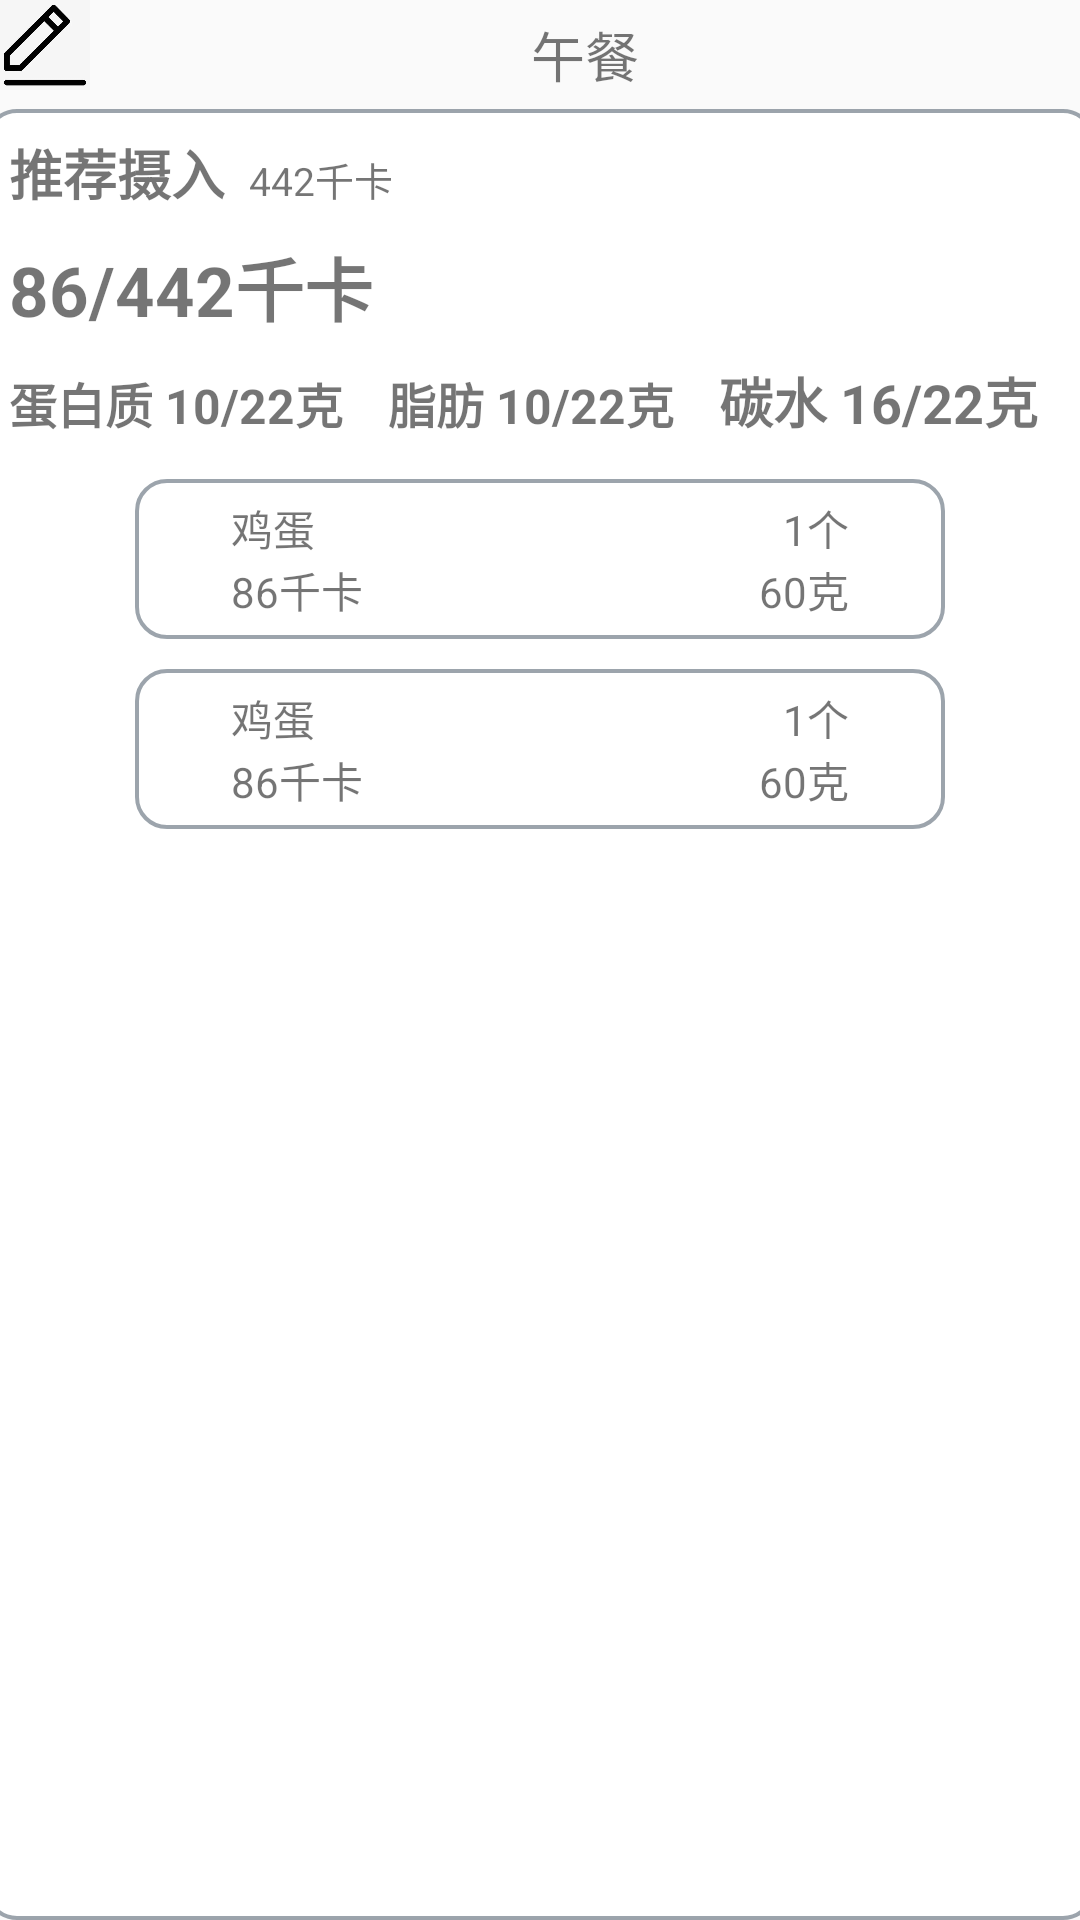

Android layout source for this screen:
<!-- AndroidManifest.xml: application theme Theme.Diet11 -->
<!-- res/layout/layout_cai.xml -->
<?xml version="1.0" encoding="utf-8"?>
<LinearLayout xmlns:android="http://schemas.android.com/apk/res/android"
    android:layout_width="match_parent"
    android:layout_height="match_parent"
    android:orientation="vertical">
    <LinearLayout
        android:layout_width="match_parent"
        android:layout_height="wrap_content"
        android:orientation="horizontal">
        <ImageView
            android:layout_width="30dp"
            android:layout_height="30dp"
            android:src="@mipmap/img"/>
        <TextView
            android:layout_width="match_parent"
            android:layout_height="wrap_content"
            android:gravity="center"
            android:text="午餐"
            android:layout_marginTop="5dp"
            android:textSize="18sp"/>
    </LinearLayout>
    <LinearLayout
        android:layout_width="370dp"
        android:layout_height="match_parent"
        android:orientation="vertical"
        android:background="@drawable/border"
        android:layout_gravity="center"
        android:layout_marginTop="5dp"
        android:padding="8dp">
        <LinearLayout
            android:layout_width="match_parent"
            android:layout_height="wrap_content"
            android:orientation="horizontal">
            <TextView
                android:layout_width="wrap_content"
                android:layout_height="wrap_content"
                android:text="推荐摄入"
                android:textSize="18sp"
                android:textStyle="bold"/>
            <TextView
                android:layout_width="wrap_content"
                android:layout_height="wrap_content"
                android:layout_marginLeft="8dp"
                android:text="442千卡"
                android:textSize="13sp" />
        </LinearLayout>
        <TextView
            android:layout_width="wrap_content"
            android:layout_height="wrap_content"
            android:text="86/442千卡"
            android:layout_marginTop="8dp"
            android:textStyle="bold"
            android:textSize="23sp"/>
        <LinearLayout
            android:layout_width="match_parent"
            android:layout_height="wrap_content"
            android:orientation="horizontal"
            android:layout_marginTop="8dp">
            <TextView
                android:layout_width="wrap_content"
                android:layout_height="wrap_content"
                android:text="蛋白质 10/22克"
                android:textSize="16sp"
                android:textStyle="bold"
                android:layout_marginRight="15dp"/>
            <TextView
                android:layout_width="wrap_content"
                android:layout_height="wrap_content"
                android:text="脂肪 10/22克"
                android:textSize="16sp"
                android:textStyle="bold"
                android:layout_marginRight="15dp"/>
            <TextView
                android:layout_width="wrap_content"
                android:layout_height="wrap_content"
                android:text="碳水 16/22克"
                android:textSize="18sp"
                android:textStyle="bold"/>
        </LinearLayout>
        <LinearLayout
            android:layout_width="280dp"
            android:layout_height="wrap_content"
            android:orientation="vertical"
            android:layout_marginTop="8dp"
            android:layout_gravity="center">
            <LinearLayout
                android:layout_width="match_parent"
                android:layout_height="wrap_content"
                android:orientation="horizontal"
                android:background="@drawable/border"
                android:layout_margin="5dp"
                android:paddingTop="6dp"
                android:paddingBottom="6dp">
                <LinearLayout
                    android:layout_width="wrap_content"
                    android:layout_height="wrap_content"
                    android:orientation="vertical"
                    android:layout_marginLeft="30dp">
                    <TextView
                        android:layout_width="wrap_content"
                        android:layout_height="wrap_content"
                        android:text="鸡蛋"/>
                    <TextView
                        android:layout_width="wrap_content"
                        android:layout_height="wrap_content"
                        android:text="86千卡"/>
                </LinearLayout>
                <LinearLayout
                    android:layout_width="match_parent"
                    android:layout_height="wrap_content"
                    android:orientation="vertical"
                    android:gravity="right"
                    android:layout_marginRight="30dp">
                    <TextView
                        android:layout_width="wrap_content"
                        android:layout_height="wrap_content"
                        android:text="1个"/>
                    <TextView
                        android:layout_width="wrap_content"
                        android:layout_height="wrap_content"
                        android:text="60克"/>
                </LinearLayout>
            </LinearLayout>

            <LinearLayout
                android:layout_width="match_parent"
                android:layout_height="wrap_content"
                android:orientation="horizontal"
                android:background="@drawable/border"
                android:layout_margin="5dp"
                android:paddingTop="6dp"
                android:paddingBottom="6dp">
                <LinearLayout
                    android:layout_width="wrap_content"
                    android:layout_height="wrap_content"
                    android:orientation="vertical"
                    android:layout_marginLeft="30dp">
                    <TextView
                        android:layout_width="wrap_content"
                        android:layout_height="wrap_content"
                        android:text="鸡蛋"/>
                    <TextView
                        android:layout_width="wrap_content"
                        android:layout_height="wrap_content"
                        android:text="86千卡"/>
                </LinearLayout>
                <LinearLayout
                    android:layout_width="match_parent"
                    android:layout_height="wrap_content"
                    android:orientation="vertical"
                    android:gravity="right"
                    android:layout_marginRight="30dp">
                    <TextView
                        android:layout_width="wrap_content"
                        android:layout_height="wrap_content"
                        android:text="1个"/>
                    <TextView
                        android:layout_width="wrap_content"
                        android:layout_height="wrap_content"
                        android:text="60克"/>
                </LinearLayout>
            </LinearLayout>
        </LinearLayout>
    </LinearLayout>
</LinearLayout>
<!-- resources referenced by this layout -->
<resources>
  <!-- drawable border (drawable) -->
  <?xml version="1.0" encoding="utf-8"?>
  <shape xmlns:android="http://schemas.android.com/apk/res/android" >
      <solid android:color="#FFFFFF" />
      <stroke
          android:width="1.3dp"
          android:color="@color/grey"/>
      <padding
          android:bottom="2dp"
          android:left="2dp"
          android:right="2dp"
          android:top="2dp" />
      <corners android:radius="10dp" />
  
  </shape>
  <!-- mipmap img: png bitmap (mipmap-xxhdpi, 44005 bytes) -->
  <style name="Theme.Diet11" parent="Theme.MaterialComponents.DayNight.DarkActionBar.Bridge">"&gt;
          
          <item name="colorPrimary">@color/purple_500</item>
          <item name="colorPrimaryVariant">@color/purple_700</item>
          <item name="colorOnPrimary">@color/white</item>
          
          <item name="colorSecondary">@color/teal_200</item>
          <item name="colorSecondaryVariant">@color/teal_700</item>
          <item name="colorOnSecondary">@color/black</item>
          
          <item name="android:statusBarColor">?attr/colorPrimaryVariant</item>
          
      </style>
  <color name="grey">#E9939CA5</color>
  <color name="purple_500">#FF6200EE</color>
  <color name="purple_700">#7F83F7</color>
  <color name="white">#D7FFFFFF</color>
  <color name="teal_200">#FF03DAC5</color>
  <color name="teal_700">#FF018786</color>
  <color name="black">#FF000000</color>
</resources>
